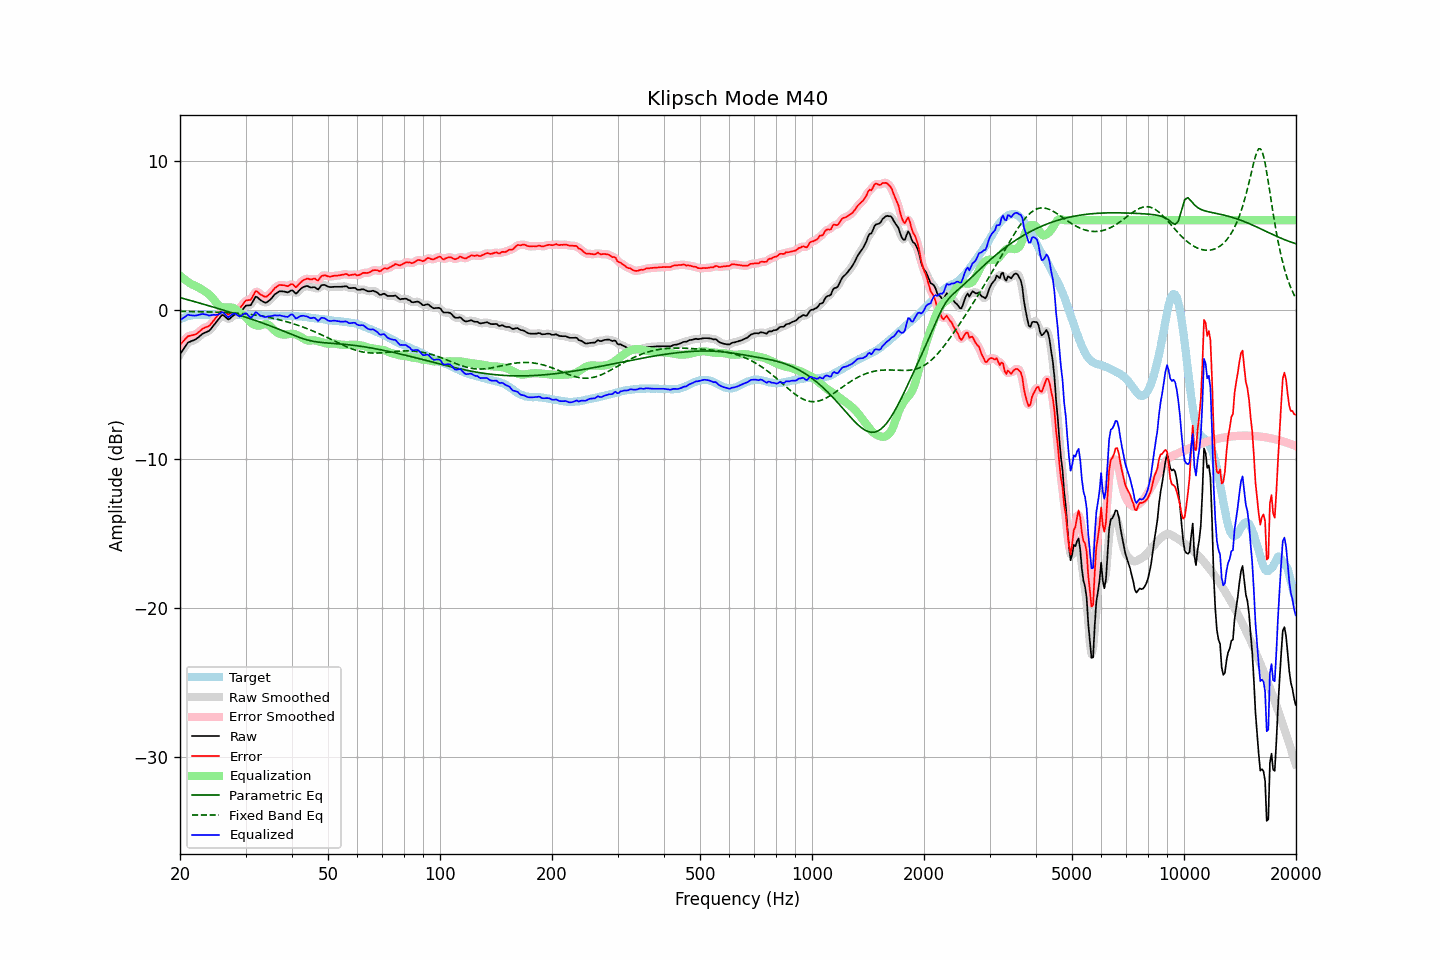

Data behind this chart, as committed beside it:
frequency, raw, error, smoothed, error_smoothed, equalization, parametric_eq, fixed_band_eq, equalized_raw, equalized_smoothed, target
20.00, -2.98, -2.34, -3.00, -2.36, 2.29, 0.81, -0.11, -0.69, -0.71, -0.64
20.20, -2.82, -2.23, -2.81, -2.22, 2.20, 0.78, -0.11, -0.62, -0.61, -0.59
20.40, -2.66, -2.12, -2.64, -2.10, 2.11, 0.76, -0.11, -0.55, -0.54, -0.54
20.61, -2.50, -1.99, -2.49, -1.99, 2.02, 0.73, -0.11, -0.48, -0.47, -0.51
20.81, -2.34, -1.88, -2.34, -1.88, 1.94, 0.70, -0.11, -0.40, -0.40, -0.46
21.02, -2.19, -1.77, -2.22, -1.79, 1.87, 0.67, -0.12, -0.33, -0.36, -0.42
21.23, -2.15, -1.75, -2.14, -1.74, 1.79, 0.64, -0.12, -0.36, -0.35, -0.40
21.44, -2.10, -1.72, -2.10, -1.71, 1.72, 0.61, -0.12, -0.38, -0.37, -0.38
21.66, -2.06, -1.70, -2.06, -1.70, 1.68, 0.58, -0.12, -0.39, -0.39, -0.36
21.87, -2.02, -1.67, -2.02, -1.67, 1.63, 0.55, -0.12, -0.39, -0.39, -0.35
22.09, -1.96, -1.63, -1.96, -1.62, 1.57, 0.52, -0.13, -0.39, -0.38, -0.34
22.31, -1.88, -1.55, -1.88, -1.55, 1.52, 0.49, -0.13, -0.36, -0.36, -0.33
22.54, -1.79, -1.47, -1.79, -1.46, 1.46, 0.45, -0.13, -0.33, -0.33, -0.33
22.76, -1.70, -1.37, -1.70, -1.37, 1.40, 0.42, -0.13, -0.30, -0.30, -0.33
22.99, -1.61, -1.27, -1.62, -1.29, 1.33, 0.39, -0.14, -0.28, -0.29, -0.34
23.22, -1.56, -1.22, -1.56, -1.22, 1.27, 0.36, -0.14, -0.30, -0.29, -0.34
23.45, -1.51, -1.17, -1.51, -1.18, 1.19, 0.33, -0.14, -0.32, -0.32, -0.34
23.69, -1.46, -1.13, -1.47, -1.14, 1.12, 0.30, -0.14, -0.35, -0.35, -0.33
23.92, -1.42, -1.09, -1.40, -1.07, 1.03, 0.27, -0.15, -0.39, -0.37, -0.33
24.16, -1.31, -0.99, -1.30, -0.98, 0.94, 0.24, -0.15, -0.37, -0.37, -0.32
24.40, -1.17, -0.86, -1.18, -0.86, 0.82, 0.20, -0.15, -0.35, -0.36, -0.31
24.65, -1.03, -0.71, -1.04, -0.72, 0.69, 0.17, -0.15, -0.34, -0.35, -0.32
24.89, -0.90, -0.57, -0.90, -0.57, 0.55, 0.14, -0.16, -0.35, -0.34, -0.32
25.14, -0.76, -0.43, -0.76, -0.44, 0.42, 0.11, -0.16, -0.34, -0.34, -0.33
25.39, -0.62, -0.30, -0.61, -0.29, 0.31, 0.07, -0.17, -0.31, -0.30, -0.32
25.65, -0.49, -0.17, -0.47, -0.15, 0.23, 0.04, -0.17, -0.26, -0.24, -0.32
25.91, -0.35, -0.03, -0.39, -0.07, 0.19, 0.01, -0.17, -0.17, -0.20, -0.33
26.16, -0.36, -0.03, -0.38, -0.05, 0.16, -0.02, -0.18, -0.20, -0.22, -0.33
26.43, -0.46, -0.13, -0.46, -0.13, 0.15, -0.06, -0.18, -0.31, -0.30, -0.33
26.69, -0.56, -0.23, -0.56, -0.23, 0.15, -0.09, -0.19, -0.41, -0.41, -0.33
26.96, -0.65, -0.33, -0.61, -0.28, 0.15, -0.12, -0.19, -0.50, -0.46, -0.32
27.23, -0.59, -0.27, -0.59, -0.26, 0.16, -0.16, -0.20, -0.44, -0.43, -0.32
27.50, -0.49, -0.17, -0.50, -0.18, 0.15, -0.19, -0.20, -0.34, -0.35, -0.33
27.77, -0.40, -0.06, -0.40, -0.07, 0.13, -0.22, -0.21, -0.27, -0.28, -0.34
28.05, -0.32, 0.02, -0.34, 0.01, 0.08, -0.26, -0.22, -0.24, -0.26, -0.34
28.33, -0.30, 0.05, -0.31, 0.04, -0.00, -0.29, -0.22, -0.30, -0.31, -0.35
28.62, -0.28, 0.07, -0.28, 0.07, -0.10, -0.33, -0.23, -0.38, -0.38, -0.35
28.90, -0.26, 0.08, -0.24, 0.11, -0.19, -0.36, -0.24, -0.45, -0.42, -0.34
29.19, -0.15, 0.20, -0.14, 0.21, -0.27, -0.40, -0.25, -0.42, -0.41, -0.35
29.48, 0.01, 0.35, 0.01, 0.35, -0.34, -0.43, -0.26, -0.33, -0.33, -0.34
29.78, 0.16, 0.51, 0.15, 0.49, -0.41, -0.47, -0.27, -0.26, -0.26, -0.35
30.08, 0.28, 0.62, 0.25, 0.59, -0.51, -0.50, -0.28, -0.23, -0.26, -0.34
30.38, 0.29, 0.64, 0.28, 0.63, -0.62, -0.54, -0.29, -0.33, -0.34, -0.35
30.68, 0.30, 0.65, 0.30, 0.65, -0.74, -0.57, -0.30, -0.44, -0.44, -0.35
30.99, 0.31, 0.66, 0.36, 0.71, -0.85, -0.61, -0.31, -0.54, -0.49, -0.36
31.30, 0.49, 0.84, 0.50, 0.86, -0.93, -0.65, -0.33, -0.45, -0.43, -0.36
31.61, 0.68, 1.04, 0.68, 1.04, -1.00, -0.68, -0.34, -0.32, -0.32, -0.36
31.93, 0.88, 1.24, 0.81, 1.18, -1.04, -0.72, -0.36, -0.16, -0.23, -0.36
32.24, 0.85, 1.22, 0.84, 1.20, -1.06, -0.76, -0.37, -0.21, -0.22, -0.38
32.57, 0.75, 1.12, 0.77, 1.15, -1.06, -0.80, -0.39, -0.31, -0.29, -0.37
32.89, 0.66, 1.03, 0.67, 1.04, -1.05, -0.83, -0.41, -0.39, -0.38, -0.37
33.22, 0.59, 0.97, 0.58, 0.96, -1.01, -0.87, -0.43, -0.43, -0.43, -0.38
33.55, 0.53, 0.91, 0.52, 0.90, -0.98, -0.91, -0.44, -0.45, -0.46, -0.39
33.89, 0.47, 0.87, 0.49, 0.88, -0.96, -0.95, -0.46, -0.49, -0.47, -0.40
34.23, 0.50, 0.89, 0.50, 0.90, -0.96, -0.99, -0.49, -0.47, -0.46, -0.39
34.57, 0.58, 0.98, 0.56, 0.97, -1.01, -1.03, -0.51, -0.43, -0.45, -0.41
34.92, 0.66, 1.07, 0.66, 1.07, -1.09, -1.07, -0.53, -0.43, -0.43, -0.41
35.27, 0.78, 1.19, 0.78, 1.20, -1.19, -1.11, -0.55, -0.42, -0.41, -0.41
35.62, 0.91, 1.32, 0.91, 1.32, -1.30, -1.15, -0.58, -0.39, -0.40, -0.42
35.97, 1.04, 1.46, 1.02, 1.44, -1.41, -1.20, -0.60, -0.37, -0.39, -0.42
... 635 more rows
